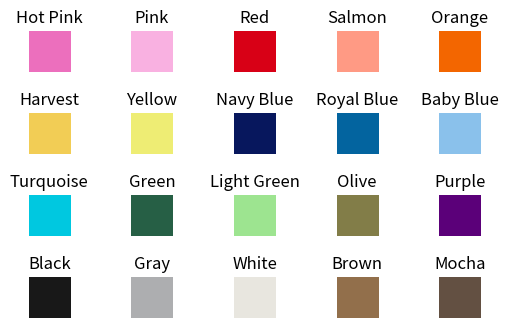

The script that saved this image:
color = {
    "Hot Pink": (236, 111, 189),
    "Pink": (249, 177, 225),
    "Red": (216, 0, 22),
    "Salmon": (255, 154, 132),
    "Orange": (243, 102, 0),
    "Harvest": (242, 205, 85),
    "Yellow": (238, 237, 116),
    "Navy Blue": (7, 23, 93),
    "Royal Blue": (3, 100, 159),
    "Baby Blue": (138, 193, 235),
    "Turquoise": (0, 200, 224),
    "Green": (38, 95, 69),
    "Light Green": (157, 228, 144),
    "Olive": (130, 125, 72),
    "Purple": (91, 0, 121),
    "Black": (24, 24, 24),
    "Gray": (173, 174, 176),
    "White": (232, 230, 223),
    "Brown": (146, 111, 75),
    "Mocha": (99, 80, 66)
}

# [redacted]

def closestColor(rgb):
  differences = {}
  for colorName, colorRgb in color.items():
    r, g, b = colorRgb
    differences[sum([(r - rgb[0])**2, (g - rgb[1]) **
                    2, (b - rgb[2])**2])] = colorName
  return differences[min(differences.keys())]

import matplotlib.pyplot as plt

fig = plt.figure()
i = 1 
for key, val in color.items():
  ax = fig.add_subplot(5, 5, i)
  ax.imshow([[val]])
  ax.axis("off")
  ax.set_title(key)
  i += 1
plt.subplots_adjust(hspace=1)
plt.show()
